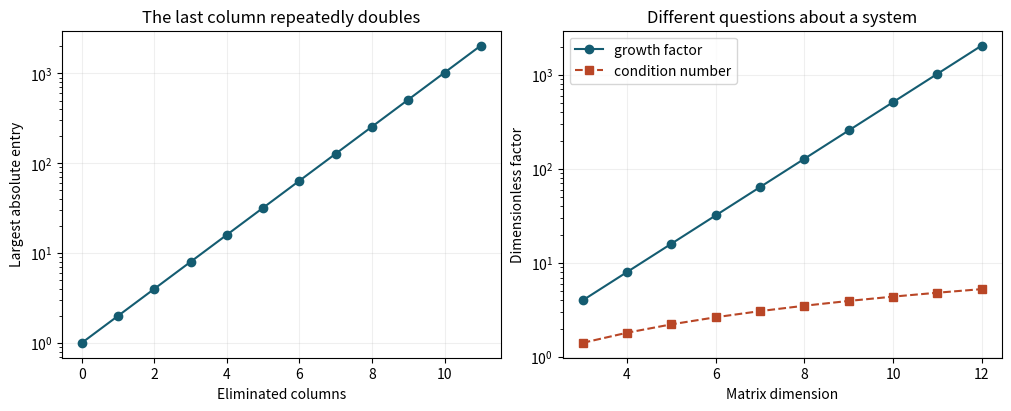

Python code for this plot:
import numpy as np
import matplotlib.pyplot as plt

dimension = 12
assert 3 <= dimension <= 40

def example(n):
    A = np.eye(n)-np.tril(np.ones((n,n)),-1)
    A[:,-1] = 1.
    return A

def eliminate(A):
    U=A.copy()
    growth=[np.max(abs(U))]
    multipliers=[]
    for j in range(len(U)-1):
        k=j+np.argmax(abs(U[j:,j]))
        U[[j,k]]=U[[k,j]]
        m=U[j+1:,j]/U[j,j]
        multipliers.extend(m)
        U[j+1:,j:] -= m[:,None]*U[j,j:]
        growth.append(np.max(abs(U)))
    return U,np.array(growth),max(abs(np.array(multipliers)))

A=example(dimension)
U,history,mmax=eliminate(A)
assert np.allclose(history,2.**np.arange(dimension))
print("Growth factor:",history[-1]," largest multiplier:",mmax)
print("2-norm condition number:",np.linalg.cond(A))

fig,(steps,scale)=plt.subplots(1,2,figsize=(10,4),layout="constrained")
steps.semilogy(range(dimension),history,"o-",color="#145c71")
steps.set(xlabel="Eliminated columns",ylabel="Largest absolute entry",title="The last column repeatedly doubles")
nn=np.arange(3,dimension+1)
scale.semilogy(nn,2.**(nn-1),"o-",color="#145c71",label="growth factor")
scale.semilogy(nn,[np.linalg.cond(example(i)) for i in nn],"s--",color="#b94626",label="condition number")
scale.set(xlabel="Matrix dimension",ylabel="Dimensionless factor",title="Different questions about a system")
scale.legend()
for ax in (steps,scale):ax.grid(alpha=.2)
plt.show()

_,reverse,_=eliminate(A[::-1])
assert np.isclose(np.linalg.cond(A),np.linalg.cond(A[::-1]))
print("After reversing the rows, observed growth becomes",reverse[-1])
